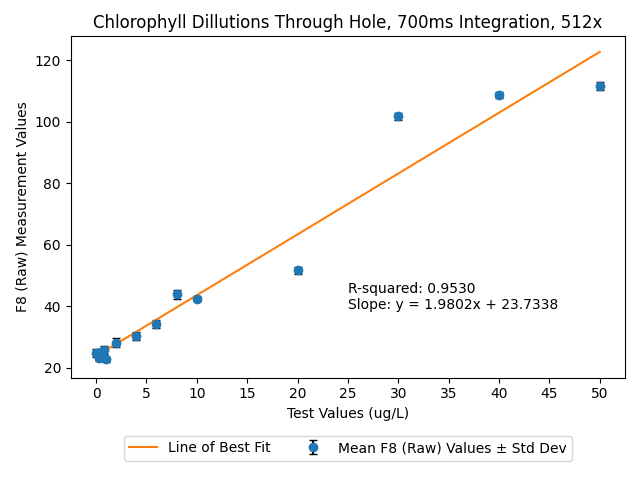

Values plotted in this chart, from the file beside it:
Date and Time, ASTEP, ATIME, GAIN, LED Status, LED Intensity, Test, Seconds, Milliseconds, Type, F1 (Basic), F2 (Basic), F3 (Basic), F4 (Basic), F5 (Basic), F6 (Basic), F7 (Basic), F8 (Basic), Clear (Basic), NIR (Basic), Type, F1 (Raw), F2 (Raw), F3 (Raw)
2112/5/32 (Thursday) 30:46:25, 999, 255, 10, LED ON, 255, 0.0, 3, 3343, BASIC COUNTS, 0.00, 0.00, 0.00, 0.00, 0.00, 0.00, 0.00, 0.00, 0.00, 0.00, RAW VALUES, 0, 0, 0
2112/5/32 (Thursday) 30:46:28, 999, 255, 10, LED ON, 255, 0.0, 6, 6367, BASIC COUNTS, 0.00, 0.00, 0.00, 0.00, 0.00, 0.00, 0.00, 0.00, 0.00, 0.00, RAW VALUES, 733, 1029, 78
2112/5/32 (Thursday) 30:46:31, 999, 255, 10, LED ON, 255, 0.0, 9, 9390, BASIC COUNTS, 0.00, 0.00, 0.00, 0.00, 0.00, 0.00, 0.00, 0.00, 0.00, 0.00, RAW VALUES, 728, 1031, 79
2112/5/32 (Thursday) 30:46:34, 999, 255, 10, LED ON, 255, 0.0, 12, 12412, BASIC COUNTS, 0.00, 0.00, 0.00, 0.00, 0.00, 0.00, 0.00, 0.00, 0.00, 0.00, RAW VALUES, 727, 1031, 78
2112/5/32 (Thursday) 30:46:37, 999, 255, 10, LED ON, 255, 0.0, 15, 15434, BASIC COUNTS, 0.00, 0.00, 0.00, 0.00, 0.00, 0.00, 0.00, 0.00, 0.00, 0.00, RAW VALUES, 725, 1028, 82
2112/5/32 (Thursday) 30:46:40, 999, 255, 10, LED ON, 255, 0.0, 18, 18456, BASIC COUNTS, 0.00, 0.00, 0.00, 0.00, 0.00, 0.00, 0.00, 0.00, 0.00, 0.00, RAW VALUES, 723, 1026, 80
2112/5/32 (Thursday) 30:46:43, 999, 255, 10, LED ON, 255, 0.0, 21, 21474, BASIC COUNTS, 0.00, 0.00, 0.00, 0.00, 0.00, 0.00, 0.00, 0.00, 0.00, 0.00, RAW VALUES, 718, 1026, 78
2112/5/32 (Thursday) 30:46:46, 999, 255, 10, LED ON, 255, 0.0, 24, 24493, BASIC COUNTS, 0.00, 0.00, 0.00, 0.00, 0.00, 0.00, 0.00, 0.00, 0.00, 0.00, RAW VALUES, 721, 1026, 80
2112/5/32 (Thursday) 30:46:49, 999, 255, 10, LED ON, 255, 0.0, 27, 27512, BASIC COUNTS, 0.00, 0.00, 0.00, 0.00, 0.00, 0.00, 0.00, 0.00, 0.00, 0.00, RAW VALUES, 719, 1025, 80
2112/5/32 (Thursday) 30:46:52, 999, 255, 10, LED ON, 255, 0.0, 30, 30529, BASIC COUNTS, 0.00, 0.00, 0.00, 0.00, 0.00, 0.00, 0.00, 0.00, 0.00, 0.00, RAW VALUES, 717, 1023, 79
2112/5/32 (Thursday) 30:46:55, 999, 255, 10, LED ON, 255, 0.0, 33, 33550, BASIC COUNTS, 0.00, 0.00, 0.00, 0.00, 0.00, 0.00, 0.00, 0.00, 0.00, 0.00, RAW VALUES, 715, 1022, 78
2112/5/32 (Thursday) 30:46:58, 999, 255, 10, LED ON, 255, 0.0, 36, 36567, BASIC COUNTS, 0.00, 0.00, 0.00, 0.00, 0.00, 0.00, 0.00, 0.00, 0.00, 0.00, RAW VALUES, 713, 1023, 79
2112/5/32 (Thursday) 30:47:1, 999, 255, 10, LED ON, 255, 0.0, 39, 39583, BASIC COUNTS, 0.00, 0.00, 0.00, 0.00, 0.00, 0.00, 0.00, 0.00, 0.00, 0.00, RAW VALUES, 714, 1023, 79
2112/5/32 (Thursday) 30:47:4, 999, 255, 10, LED ON, 255, 0.0, 42, 42603, BASIC COUNTS, 0.00, 0.00, 0.00, 0.00, 0.00, 0.00, 0.00, 0.00, 0.00, 0.00, RAW VALUES, 712, 1025, 78
Date and Time, ASTEP, ATIME, GAIN, LED Status, LED Intensity, Test, Seconds, Milliseconds, Type, F1 (Basic), F2 (Basic), F3 (Basic), F4 (Basic), F5 (Basic), F6 (Basic), F7 (Basic), F8 (Basic), Clear (Basic), NIR (Basic), Type, F1 (Raw), F2 (Raw), F3 (Raw)
2112/5/32 (Thursday) 30:47:24, 999, 255, 10, LED ON, 255, 0.25, 3, 3326, BASIC COUNTS, 0.00, 0.00, 0.00, 0.00, 0.00, 0.00, 0.00, 0.00, 0.00, 0.00, RAW VALUES, 0, 0, 0
2112/5/32 (Thursday) 30:47:27, 999, 255, 10, LED ON, 255, 0.25, 6, 6348, BASIC COUNTS, 0.00, 0.00, 0.00, 0.00, 0.00, 0.00, 0.00, 0.00, 0.00, 0.00, RAW VALUES, 697, 988, 76
2112/5/32 (Thursday) 30:47:30, 999, 255, 10, LED ON, 255, 0.25, 9, 9371, BASIC COUNTS, 0.00, 0.00, 0.00, 0.00, 0.00, 0.00, 0.00, 0.00, 0.00, 0.00, RAW VALUES, 695, 988, 75
2112/5/32 (Thursday) 30:47:33, 999, 255, 10, LED ON, 255, 0.25, 12, 12396, BASIC COUNTS, 0.00, 0.00, 0.00, 0.00, 0.00, 0.00, 0.00, 0.00, 0.00, 0.00, RAW VALUES, 692, 987, 77
2112/5/32 (Thursday) 30:47:36, 999, 255, 10, LED ON, 255, 0.25, 15, 15430, BASIC COUNTS, 0.00, 0.00, 0.00, 0.00, 0.00, 0.00, 0.00, 0.00, 0.00, 0.00, RAW VALUES, 691, 990, 75
2112/5/32 (Thursday) 30:47:40, 999, 255, 10, LED ON, 255, 0.25, 18, 18489, BASIC COUNTS, 0.00, 0.00, 0.00, 0.00, 0.00, 0.00, 0.00, 0.00, 0.00, 0.00, RAW VALUES, 688, 987, 75
2112/5/32 (Thursday) 30:47:43, 999, 255, 10, LED ON, 255, 0.25, 21, 21516, BASIC COUNTS, 0.00, 0.00, 0.00, 0.00, 0.00, 0.00, 0.00, 0.00, 0.00, 0.00, RAW VALUES, 688, 987, 76
2112/5/32 (Thursday) 30:47:46, 999, 255, 10, LED ON, 255, 0.25, 24, 24538, BASIC COUNTS, 0.00, 0.00, 0.00, 0.00, 0.00, 0.00, 0.00, 0.00, 0.00, 0.00, RAW VALUES, 688, 987, 76
2112/5/32 (Thursday) 30:47:49, 999, 255, 10, LED ON, 255, 0.25, 27, 27557, BASIC COUNTS, 0.00, 0.00, 0.00, 0.00, 0.00, 0.00, 0.00, 0.00, 0.00, 0.00, RAW VALUES, 686, 990, 75
2112/5/32 (Thursday) 30:47:52, 999, 255, 10, LED ON, 255, 0.25, 30, 30578, BASIC COUNTS, 0.00, 0.00, 0.00, 0.00, 0.00, 0.00, 0.00, 0.00, 0.00, 0.00, RAW VALUES, 682, 987, 74
2112/5/32 (Thursday) 30:47:55, 999, 255, 10, LED ON, 255, 0.25, 33, 33597, BASIC COUNTS, 0.00, 0.00, 0.00, 0.00, 0.00, 0.00, 0.00, 0.00, 0.00, 0.00, RAW VALUES, 682, 990, 77
2112/5/32 (Thursday) 30:47:58, 999, 255, 10, LED ON, 255, 0.25, 36, 36616, BASIC COUNTS, 0.00, 0.00, 0.00, 0.00, 0.00, 0.00, 0.00, 0.00, 0.00, 0.00, RAW VALUES, 687, 993, 75
2112/5/32 (Thursday) 30:48:1, 999, 255, 10, LED ON, 255, 0.25, 39, 39637, BASIC COUNTS, 0.00, 0.00, 0.00, 0.00, 0.00, 0.00, 0.00, 0.00, 0.00, 0.00, RAW VALUES, 690, 998, 76
2112/5/32 (Thursday) 30:48:4, 999, 255, 10, LED ON, 255, 0.25, 42, 42656, BASIC COUNTS, 0.00, 0.00, 0.00, 0.00, 0.00, 0.00, 0.00, 0.00, 0.00, 0.00, RAW VALUES, 693, 1001, 75
Date and Time, ASTEP, ATIME, GAIN, LED Status, LED Intensity, Test, Seconds, Milliseconds, Type, F1 (Basic), F2 (Basic), F3 (Basic), F4 (Basic), F5 (Basic), F6 (Basic), F7 (Basic), F8 (Basic), Clear (Basic), NIR (Basic), Type, F1 (Raw), F2 (Raw), F3 (Raw)
2032/5/32 (Tuesday) 30:46:21, 999, 255, 10, LED ON, 255, 0.50, 3, 3322, BASIC COUNTS, 0.00, 0.00, 0.00, 0.00, 0.00, 0.00, 0.00, 0.00, 0.00, 0.00, RAW VALUES, 0, 0, 0
2032/5/32 (Tuesday) 30:46:24, 999, 255, 10, LED ON, 255, 0.50, 6, 6345, BASIC COUNTS, 0.00, 0.00, 0.00, 0.00, 0.00, 0.00, 0.00, 0.00, 0.00, 0.00, RAW VALUES, 734, 1026, 78
2032/5/32 (Tuesday) 30:46:27, 999, 255, 10, LED ON, 255, 0.50, 9, 9368, BASIC COUNTS, 0.00, 0.00, 0.00, 0.00, 0.00, 0.00, 0.00, 0.00, 0.00, 0.00, RAW VALUES, 732, 1027, 78
2032/5/32 (Tuesday) 30:46:30, 999, 255, 10, LED ON, 255, 0.50, 12, 12391, BASIC COUNTS, 0.00, 0.00, 0.00, 0.00, 0.00, 0.00, 0.00, 0.00, 0.00, 0.00, RAW VALUES, 727, 1028, 78
2032/5/32 (Tuesday) 30:46:33, 999, 255, 10, LED ON, 255, 0.50, 15, 15412, BASIC COUNTS, 0.00, 0.00, 0.00, 0.00, 0.00, 0.00, 0.00, 0.00, 0.00, 0.00, RAW VALUES, 727, 1028, 78
2032/5/32 (Tuesday) 30:46:36, 999, 255, 10, LED ON, 255, 0.50, 18, 18437, BASIC COUNTS, 0.00, 0.00, 0.00, 0.00, 0.00, 0.00, 0.00, 0.00, 0.00, 0.00, RAW VALUES, 726, 1031, 77
2032/5/32 (Tuesday) 30:46:39, 999, 255, 10, LED ON, 255, 0.50, 21, 21455, BASIC COUNTS, 0.00, 0.00, 0.00, 0.00, 0.00, 0.00, 0.00, 0.00, 0.00, 0.00, RAW VALUES, 723, 1030, 79
2032/5/32 (Tuesday) 30:46:42, 999, 255, 10, LED ON, 255, 0.50, 24, 24475, BASIC COUNTS, 0.00, 0.00, 0.00, 0.00, 0.00, 0.00, 0.00, 0.00, 0.00, 0.00, RAW VALUES, 720, 1030, 79
2032/5/32 (Tuesday) 30:46:45, 999, 255, 10, LED ON, 255, 0.50, 27, 27495, BASIC COUNTS, 0.00, 0.00, 0.00, 0.00, 0.00, 0.00, 0.00, 0.00, 0.00, 0.00, RAW VALUES, 721, 1028, 80
2032/5/32 (Tuesday) 30:46:48, 999, 255, 10, LED ON, 255, 0.50, 30, 30511, BASIC COUNTS, 0.00, 0.00, 0.00, 0.00, 0.00, 0.00, 0.00, 0.00, 0.00, 0.00, RAW VALUES, 721, 1031, 78
2032/5/32 (Tuesday) 30:46:51, 999, 255, 10, LED ON, 255, 0.50, 33, 33526, BASIC COUNTS, 0.00, 0.00, 0.00, 0.00, 0.00, 0.00, 0.00, 0.00, 0.00, 0.00, RAW VALUES, 719, 1030, 77
2032/5/32 (Tuesday) 30:46:54, 999, 255, 10, LED ON, 255, 0.50, 36, 36548, BASIC COUNTS, 0.00, 0.00, 0.00, 0.00, 0.00, 0.00, 0.00, 0.00, 0.00, 0.00, RAW VALUES, 716, 1032, 78
2032/5/32 (Tuesday) 30:46:57, 999, 255, 10, LED ON, 255, 0.50, 39, 39565, BASIC COUNTS, 0.00, 0.00, 0.00, 0.00, 0.00, 0.00, 0.00, 0.00, 0.00, 0.00, RAW VALUES, 715, 1029, 78
Date and Time, ASTEP, ATIME, GAIN, LED Status, LED Intensity, Test, Seconds, Milliseconds, Type, F1 (Basic), F2 (Basic), F3 (Basic), F4 (Basic), F5 (Basic), F6 (Basic), F7 (Basic), F8 (Basic), Clear (Basic), NIR (Basic), Type, F1 (Raw), F2 (Raw), F3 (Raw)
2112/5/32 (Thursday) 30:46:23, 999, 255, 10, LED ON, 255, 0.75, 3, 3323, BASIC COUNTS, 0.00, 0.00, 0.00, 0.00, 0.00, 0.00, 0.00, 0.00, 0.00, 0.00, RAW VALUES, 0, 0, 0
2112/5/32 (Thursday) 30:46:26, 999, 255, 10, LED ON, 255, 0.75, 6, 6344, BASIC COUNTS, 0.00, 0.00, 0.00, 0.00, 0.00, 0.00, 0.00, 0.00, 0.00, 0.00, RAW VALUES, 730, 1038, 79
2112/5/32 (Thursday) 30:46:29, 999, 255, 10, LED ON, 255, 0.75, 9, 9373, BASIC COUNTS, 0.00, 0.00, 0.00, 0.00, 0.00, 0.00, 0.00, 0.00, 0.00, 0.00, RAW VALUES, 729, 1039, 78
2112/5/32 (Thursday) 30:46:32, 999, 255, 10, LED ON, 255, 0.75, 12, 12393, BASIC COUNTS, 0.00, 0.00, 0.00, 0.00, 0.00, 0.00, 0.00, 0.00, 0.00, 0.00, RAW VALUES, 727, 1039, 78
2112/5/32 (Thursday) 30:46:35, 999, 255, 10, LED ON, 255, 0.75, 15, 15419, BASIC COUNTS, 0.00, 0.00, 0.00, 0.00, 0.00, 0.00, 0.00, 0.00, 0.00, 0.00, RAW VALUES, 726, 1041, 80
2112/5/32 (Thursday) 30:46:38, 999, 255, 10, LED ON, 255, 0.75, 18, 18440, BASIC COUNTS, 0.00, 0.00, 0.00, 0.00, 0.00, 0.00, 0.00, 0.00, 0.00, 0.00, RAW VALUES, 725, 1039, 79
2112/5/32 (Thursday) 30:46:41, 999, 255, 10, LED ON, 255, 0.75, 21, 21463, BASIC COUNTS, 0.00, 0.00, 0.00, 0.00, 0.00, 0.00, 0.00, 0.00, 0.00, 0.00, RAW VALUES, 723, 1038, 78
2112/5/32 (Thursday) 30:46:44, 999, 255, 10, LED ON, 255, 0.75, 24, 24485, BASIC COUNTS, 0.00, 0.00, 0.00, 0.00, 0.00, 0.00, 0.00, 0.00, 0.00, 0.00, RAW VALUES, 718, 1039, 79
2112/5/32 (Thursday) 30:46:47, 999, 255, 10, LED ON, 255, 0.75, 27, 27503, BASIC COUNTS, 0.00, 0.00, 0.00, 0.00, 0.00, 0.00, 0.00, 0.00, 0.00, 0.00, RAW VALUES, 718, 1039, 79
2112/5/32 (Thursday) 30:46:50, 999, 255, 10, LED ON, 255, 0.75, 30, 30519, BASIC COUNTS, 0.00, 0.00, 0.00, 0.00, 0.00, 0.00, 0.00, 0.00, 0.00, 0.00, RAW VALUES, 716, 1043, 79
2112/5/32 (Thursday) 30:46:53, 999, 255, 10, LED ON, 255, 0.75, 33, 33538, BASIC COUNTS, 0.00, 0.00, 0.00, 0.00, 0.00, 0.00, 0.00, 0.00, 0.00, 0.00, RAW VALUES, 719, 1044, 79
2112/5/32 (Thursday) 30:46:56, 999, 255, 10, LED ON, 255, 0.75, 36, 36555, BASIC COUNTS, 0.00, 0.00, 0.00, 0.00, 0.00, 0.00, 0.00, 0.00, 0.00, 0.00, RAW VALUES, 718, 1041, 79
2112/5/32 (Thursday) 30:46:59, 999, 255, 10, LED ON, 255, 0.75, 39, 39572, BASIC COUNTS, 0.00, 0.00, 0.00, 0.00, 0.00, 0.00, 0.00, 0.00, 0.00, 0.00, RAW VALUES, 715, 1041, 79
2112/5/32 (Thursday) 30:47:2, 999, 255, 10, LED ON, 255, 0.75, 42, 42591, BASIC COUNTS, 0.00, 0.00, 0.00, 0.00, 0.00, 0.00, 0.00, 0.00, 0.00, 0.00, RAW VALUES, 715, 1041, 81
Date and Time, ASTEP, ATIME, GAIN, LED Status, LED Intensity, Test, Seconds, Milliseconds, Type, F1 (Basic), F2 (Basic), F3 (Basic), F4 (Basic), F5 (Basic), F6 (Basic), F7 (Basic), F8 (Basic), Clear (Basic), NIR (Basic), Type, F1 (Raw), F2 (Raw), F3 (Raw)
2112/5/32 (Thursday) 30:47:22, 999, 255, 10, LED ON, 255, 1.0, 3, 3320, BASIC COUNTS, 0.00, 0.00, 0.00, 0.00, 0.00, 0.00, 0.00, 0.00, 0.00, 0.00, RAW VALUES, 0, 0, 0
... 155 more rows
